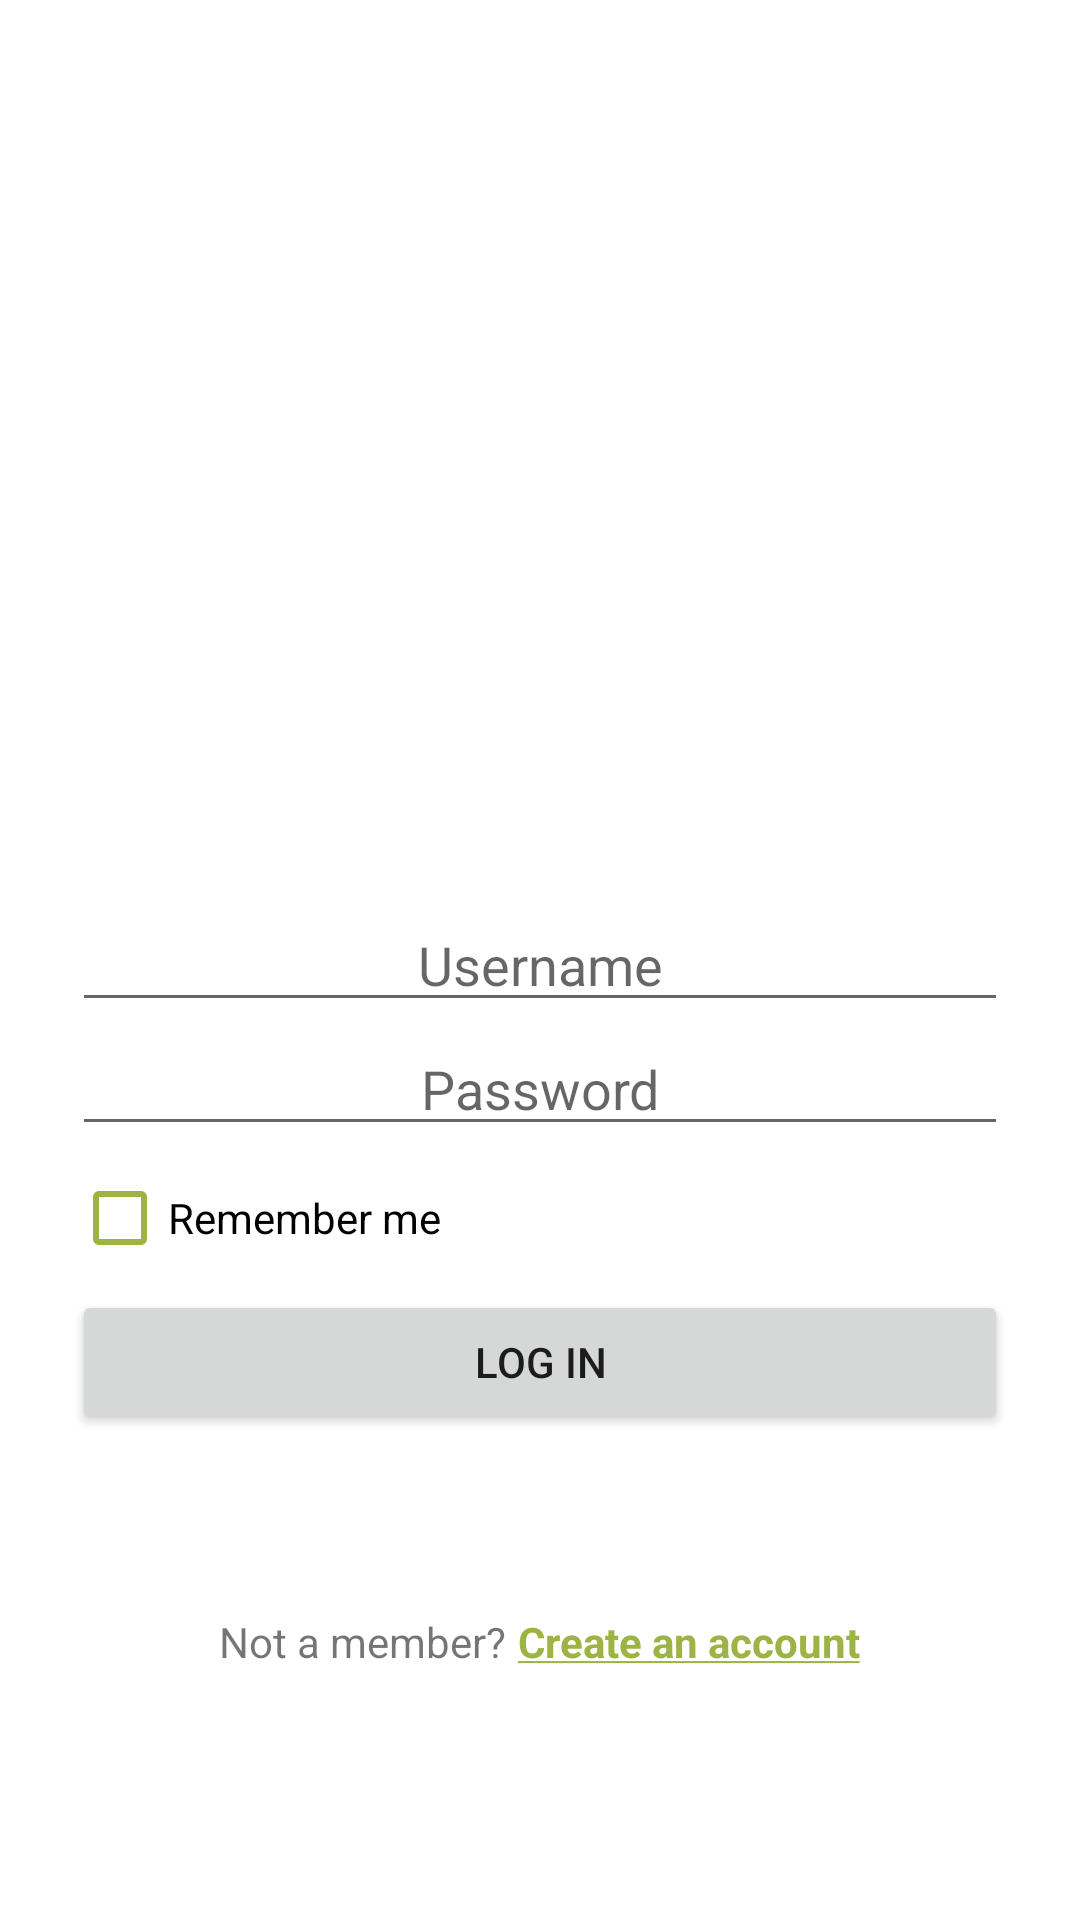

Android layout source for this screen:
<!-- AndroidManifest.xml: application theme Theme.1902SoftwareTechExam -->
<!-- res/layout/fragment_login.xml -->
<?xml version="1.0" encoding="utf-8"?>
<androidx.constraintlayout.widget.ConstraintLayout xmlns:android="http://schemas.android.com/apk/res/android"
    xmlns:app="http://schemas.android.com/apk/res-auto"
    android:layout_width="match_parent"
    android:layout_height="match_parent"
    android:padding="24dp">
    <ImageView
        android:scaleType="center"
        android:src="@drawable/app_logo"
        android:layout_width="0dp"
        android:layout_height="0dp"
        app:layout_constraintStart_toStartOf="parent"
        app:layout_constraintEnd_toEndOf="parent"
        app:layout_constraintTop_toTopOf="parent"
        app:layout_constraintBottom_toTopOf="@id/etUserName"

        />
    <EditText
        android:id="@+id/etUserName"
        android:layout_width="match_parent"
        android:layout_height="wrap_content"
        android:hint="Username"
        android:textAlignment="center"
        app:layout_constraintBottom_toBottomOf="parent"
        app:layout_constraintEnd_toEndOf="parent"
        app:layout_constraintStart_toStartOf="parent"
        app:layout_constraintTop_toTopOf="parent" />

    <EditText
        android:id="@+id/etPassword"
        android:layout_width="match_parent"
        android:layout_height="wrap_content"
        android:hint="Password"
        android:inputType="textPassword"
        android:textAlignment="center"
        app:layout_constraintEnd_toEndOf="parent"
        app:layout_constraintStart_toStartOf="parent"
        app:layout_constraintTop_toBottomOf="@id/etUserName" />
    <androidx.appcompat.widget.AppCompatCheckBox

        android:id="@+id/cbRememberMe"
        android:layout_width="wrap_content"
        android:layout_height="wrap_content"
        android:buttonTint="@color/company_color"
        app:layout_constraintStart_toStartOf="@id/etPassword"
        android:text="Remember me"
        app:layout_constraintTop_toBottomOf="@id/etPassword"
        />
    <androidx.appcompat.widget.AppCompatButton
        android:id="@+id/btnLogIn"
        app:layout_constraintTop_toBottomOf="@id/cbRememberMe"
        android:text="LOG IN"
        android:layout_width="match_parent"
        android:layout_height="wrap_content"/>

    <LinearLayout
        android:gravity="center"
        app:layout_constraintStart_toStartOf="parent"
        app:layout_constraintEnd_toEndOf="parent"
        app:layout_constraintTop_toBottomOf="@id/btnLogIn"
        app:layout_constraintBottom_toBottomOf="parent"
        android:orientation="horizontal"
        android:layout_width="match_parent"
        android:layout_height="wrap_content">
        <TextView
            android:layout_width="wrap_content"
            android:layout_height="wrap_content"
            android:text="@string/not_a_member" />
        <TextView
            android:id="@+id/tvCreateAccount"
            android:layout_marginStart="4dp"
            android:textColor="@color/company_color"
            android:textStyle="bold"
            android:layout_width="wrap_content"
            android:layout_height="wrap_content"
            android:text="@string/create_an_account" />
    </LinearLayout>
</androidx.constraintlayout.widget.ConstraintLayout>
<!-- resources referenced by this layout -->
<resources>
  <color name="company_color">#9db344</color>
  <string name="create_an_account"><u>Create an account</u></string>
  <string name="not_a_member">Not a member?</string>
  <style name="Theme.1902SoftwareTechExam" parent="Theme.MaterialComponents.DayNight.NoActionBar">
          
          <item name="colorPrimary">@color/purple_500</item>
          <item name="colorPrimaryVariant">@color/purple_700</item>
          <item name="colorOnPrimary">@color/white</item>
          
          <item name="colorSecondary">@color/company_color</item>
          <item name="colorSecondaryVariant">@color/teal_700</item>
          <item name="colorOnSecondary">@color/black</item>
          
          <item name="android:statusBarColor">@color/status_bar</item>
          
      </style>
  <color name="purple_500">#FF6200EE</color>
  <color name="purple_700">#FF3700B3</color>
  <color name="white">#FFFFFFFF</color>
  <color name="teal_700">#FF018786</color>
  <color name="black">#FF000000</color>
  <color name="status_bar">#212121</color>
</resources>
